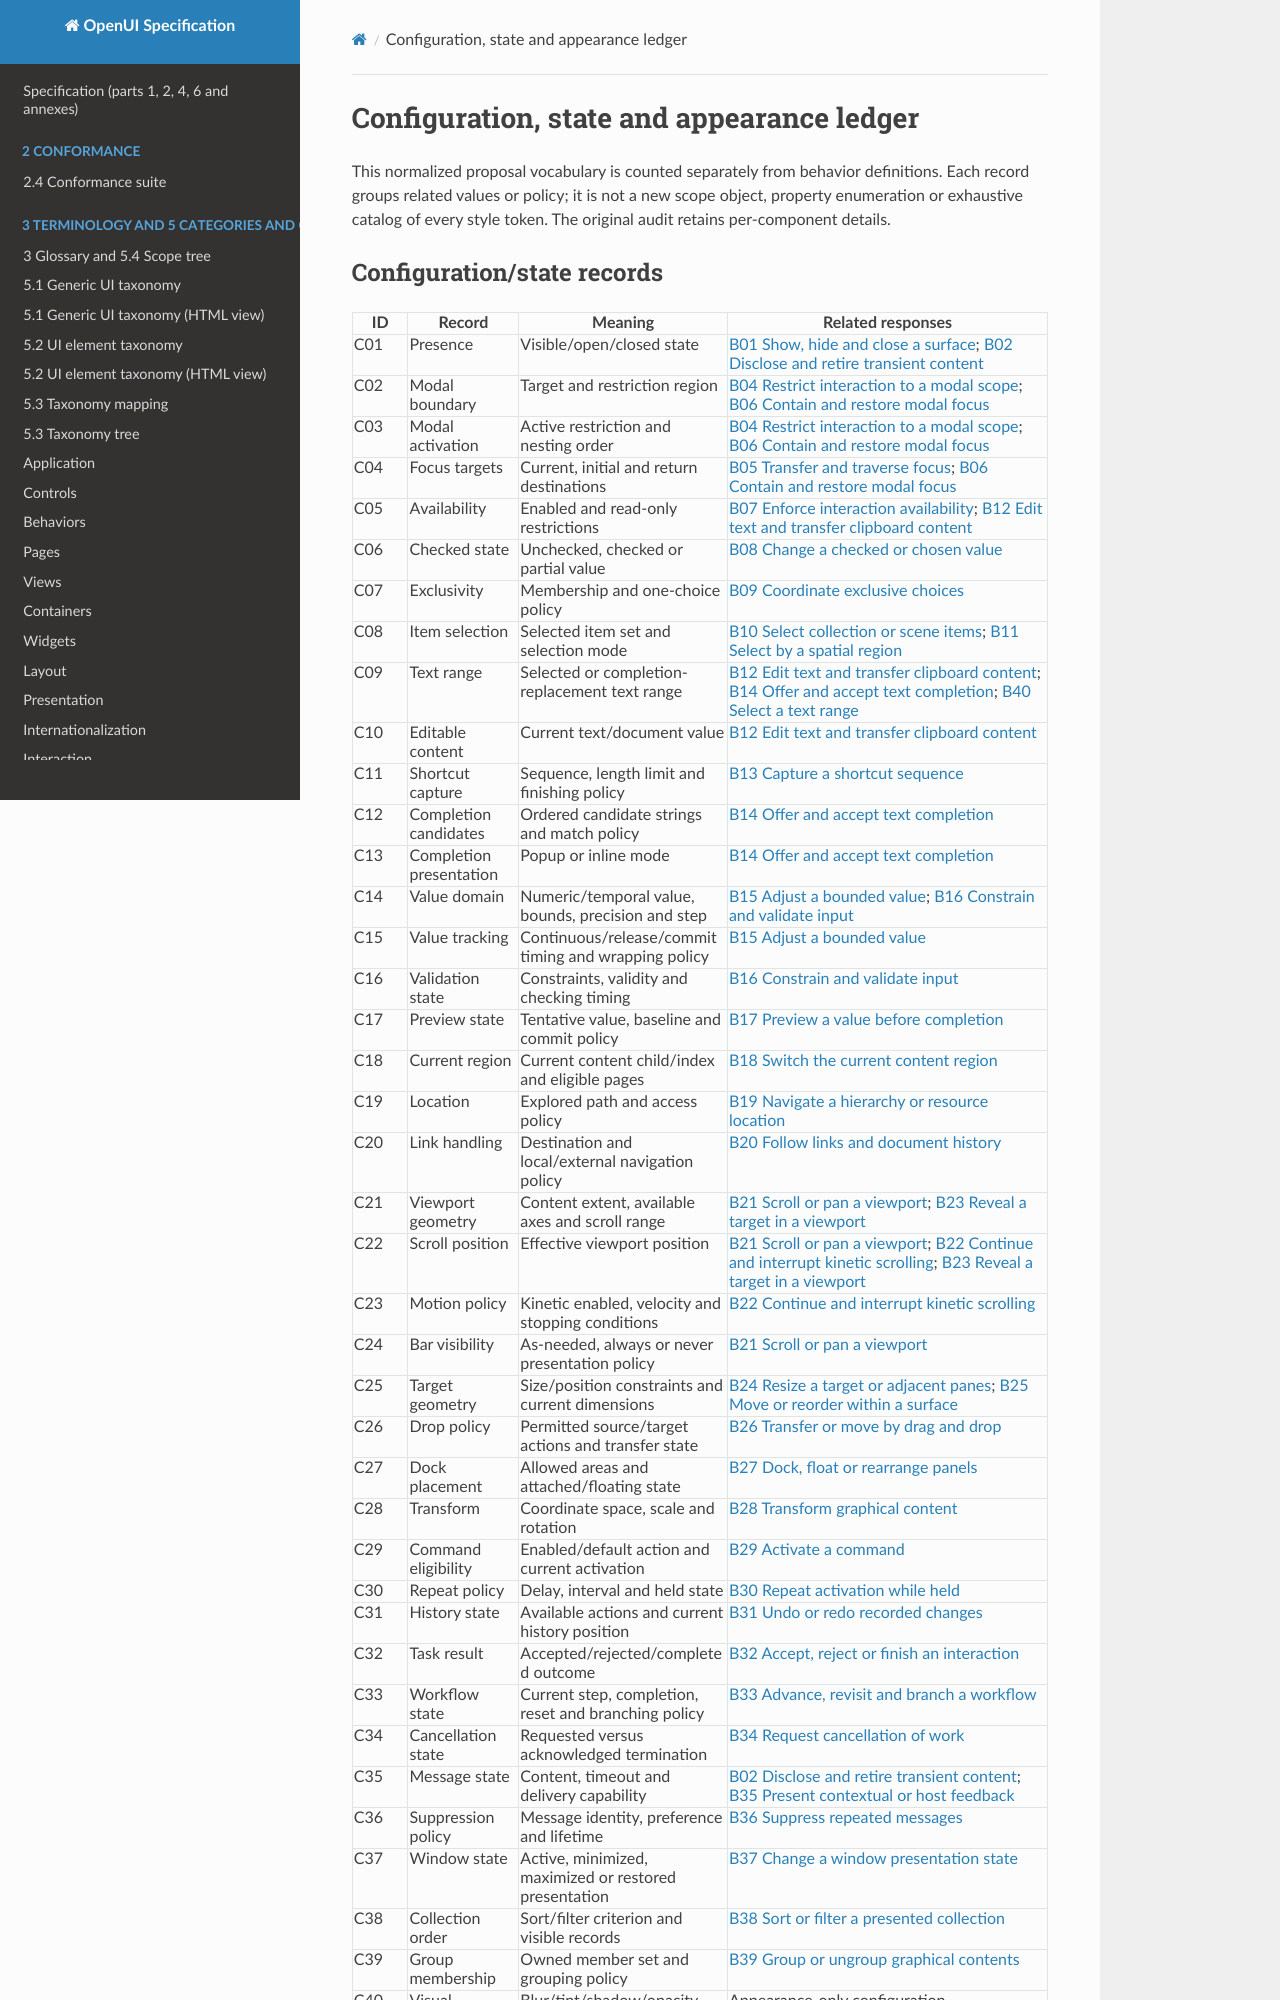

repository: shlomoa/openui-spec · page: survey/qt/CONFIGURATION_STATE_APPEARANCE/index.html · generator: mkdocs

# Configuration, state and appearance ledger

This normalized proposal vocabulary is counted separately from behavior definitions. Each record groups related values or policy; it is not a new scope object, property enumeration or exhaustive catalog of every style token. The original audit retains per-component details.
